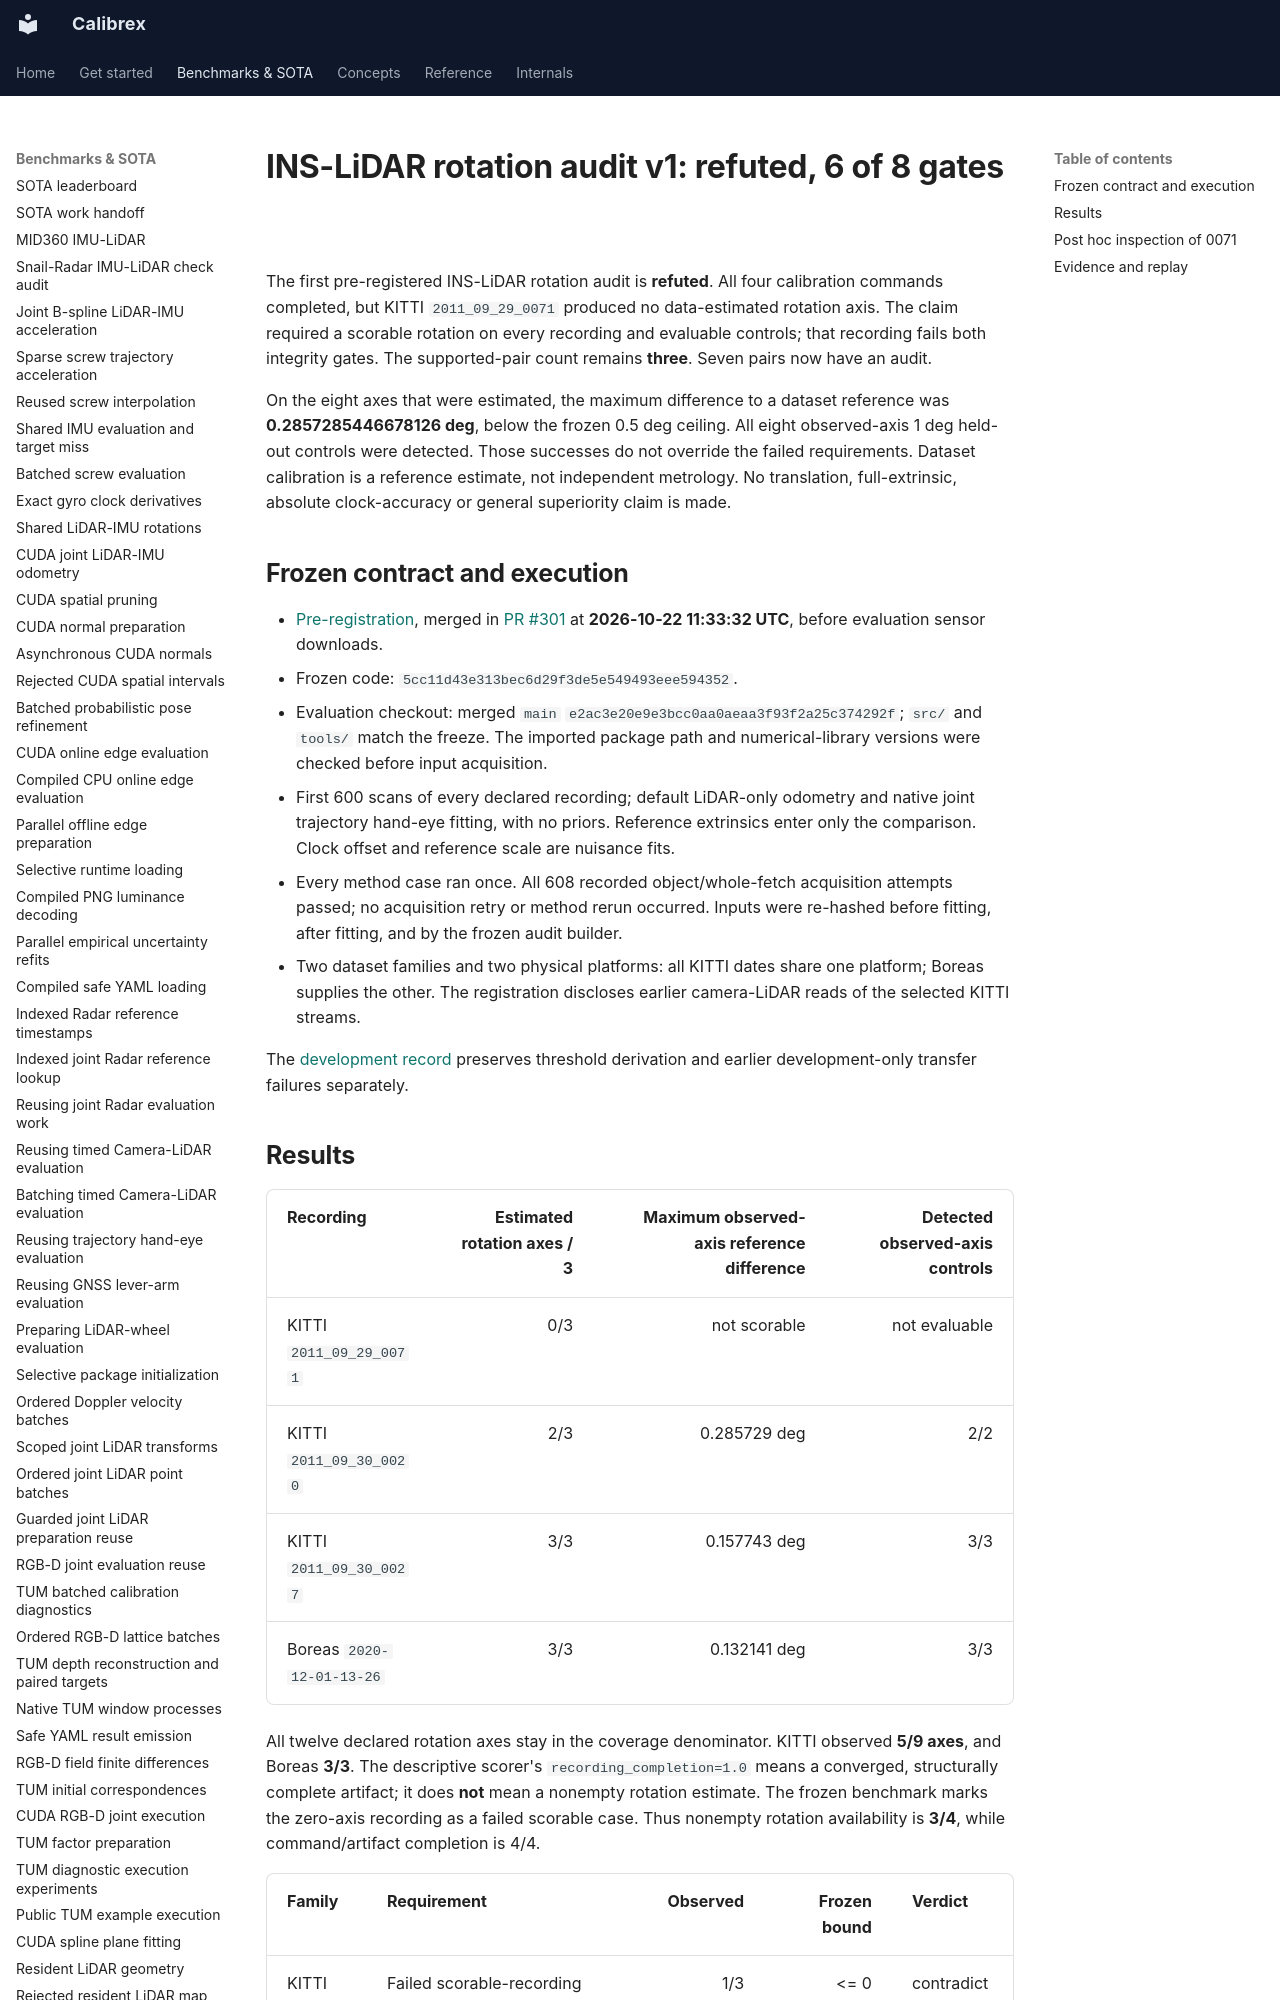

repository: rsasaki0109/Calibrex · page: benchmarks/ins_lidar_rotation_v1/index.html · generator: mkdocs

# INS-LiDAR rotation audit v1: refuted, 6 of 8 gates

The first pre-registered INS-LiDAR rotation audit is **refuted**. All four
calibration commands completed, but KITTI `2011_09_29_0071` produced no
data-estimated rotation axis. The claim required a scorable rotation on every
recording and evaluable controls; that recording fails both integrity gates.
The supported-pair count remains **three**. Seven pairs now have an audit.

On the eight axes that were estimated, the maximum difference to a dataset
reference was **0.2857285446678126 deg**, below the frozen 0.5 deg ceiling.
All eight observed-axis 1 deg held-out controls were detected. Those successes
do not override the failed requirements. Dataset calibration is a reference
estimate, not independent metrology. No translation, full-extrinsic, absolute
clock-accuracy or general superiority claim is made.

## Frozen contract and execution

- [Pre-registration](ins_lidar_rotation_v1_preregistration.yaml), merged in
  [PR #301](https://github.com/rsasaki0109/Calibrex/pull/301) at
  **2026-10-22 11:33:32 UTC**, before evaluation sensor downloads.
- Frozen code: `5cc11d43e313bec6d29f3de5e549493eee594352`.
- Evaluation checkout: merged `main`
  `e2ac3e20e9e3bcc0aa0aeaa3f93f2a25c374292f`; `src/` and `tools/` match the freeze.
  The imported package path and numerical-library versions were checked before
  input acquisition.
- First 600 scans of every declared recording; default LiDAR-only odometry and
  native joint trajectory hand-eye fitting, with no priors. Reference extrinsics
  enter only the comparison. Clock offset and reference scale are nuisance fits.
- Every method case ran once. All 608 recorded object/whole-fetch acquisition
  attempts passed; no acquisition retry or method rerun occurred. Inputs were
  re-hashed before fitting, after fitting, and by the frozen audit builder.
- Two dataset families and two physical platforms: all KITTI dates share one
  platform; Boreas supplies the other. The registration discloses earlier
  camera-LiDAR reads of the selected KITTI streams.

The [development record](../research/ins_lidar_sota_plan.md) preserves threshold
derivation and earlier development-only transfer failures separately.
